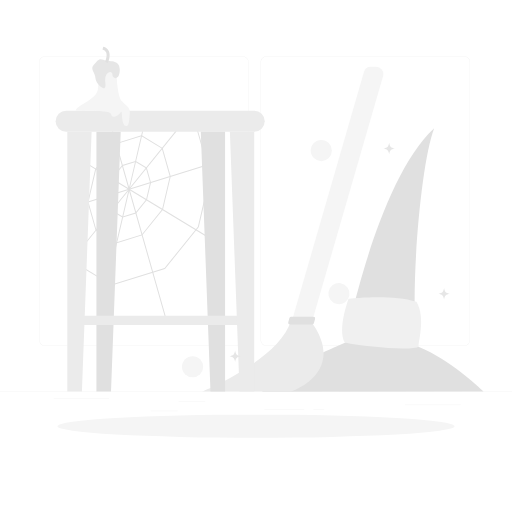
t = 0.00 s
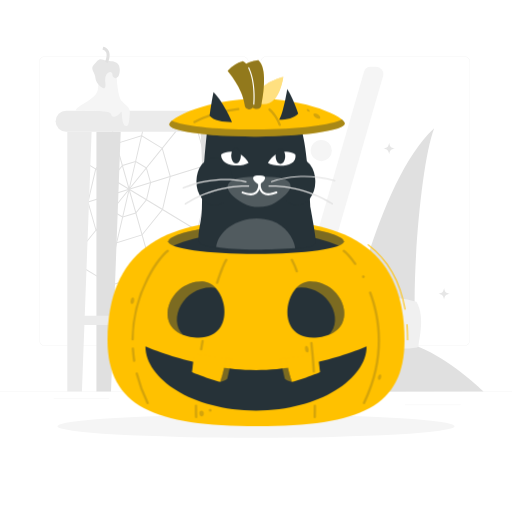
t = 1.00 s
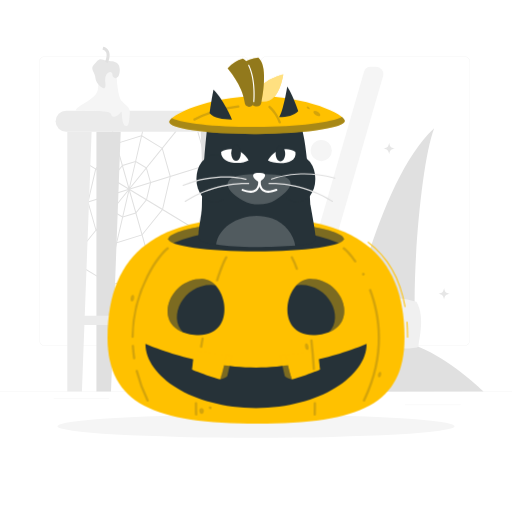
t = 1.19 s
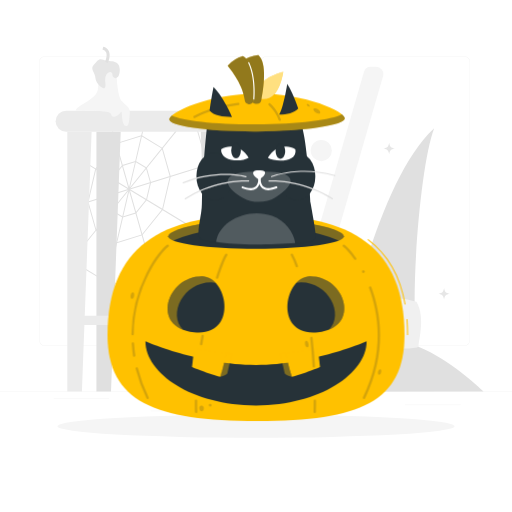
t = 1.38 s
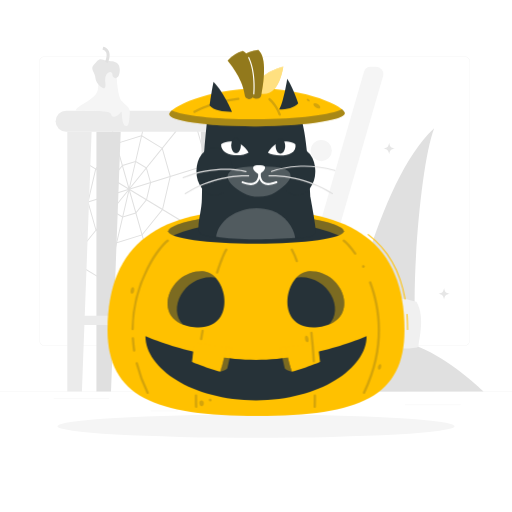
t = 1.75 s
t = 2.13 s: frame unchanged from t = 1.38 s, image omitted

The animated SVG that drew these frames (rendered in a browser with its animation timeline set to each time). Animation: 2 CSS @keyframes rules; one cycle of 2.50 s, repeats indefinitely.

<svg class="animated" id="freepik_stories-cat-rising-from-a-pumpkin" xmlns="http://www.w3.org/2000/svg" viewBox="0 0 500 500" version="1.1" xmlns:xlink="http://www.w3.org/1999/xlink" xmlns:svgjs="http://svgjs.com/svgjs"><style>svg#freepik_stories-cat-rising-from-a-pumpkin:not(.animated) .animable {opacity: 0;}svg#freepik_stories-cat-rising-from-a-pumpkin.animated #freepik--Character--inject-149 {animation: 1.0s 1 forwards ease-out slideUp,1.5s Infinite  linear floating;animation-delay: 0s,1s;}            @keyframes slideUp {                0% {                    opacity: 0;                    transform: translateY(30px);                }                100% {                    opacity: 1;                    transform: inherit;                }            }                    @keyframes floating {                0% {                    opacity: 1;                    transform: translateY(0px);                }                50% {                    transform: translateY(-10px);                }                100% {                    opacity: 1;                    transform: translateY(0px);                }            }        </style><g id="freepik--background-complete--inject-149" class="animable" style="transform-origin: 250px 223.52px;"><rect y="382.4" width="500" height="0.25" style="fill: rgb(235, 235, 235); transform-origin: 250px 382.525px;" id="elyt64zkhkv5s" class="animable"></rect><path d="M237,337.8H43.91a5.71,5.71,0,0,1-5.7-5.71V60.66A5.71,5.71,0,0,1,43.91,55H237a5.71,5.71,0,0,1,5.71,5.71V332.09A5.71,5.71,0,0,1,237,337.8ZM43.91,55.2a5.46,5.46,0,0,0-5.45,5.46V332.09a5.46,5.46,0,0,0,5.45,5.46H237a5.47,5.47,0,0,0,5.46-5.46V60.66A5.47,5.47,0,0,0,237,55.2Z" style="fill: rgb(235, 235, 235); transform-origin: 140.46px 196.4px;" id="el0wz18zu2f5m" class="animable"></path><path d="M453.31,337.8H260.21a5.72,5.72,0,0,1-5.71-5.71V60.66A5.72,5.72,0,0,1,260.21,55h193.1A5.71,5.71,0,0,1,459,60.66V332.09A5.71,5.71,0,0,1,453.31,337.8ZM260.21,55.2a5.47,5.47,0,0,0-5.46,5.46V332.09a5.47,5.47,0,0,0,5.46,5.46h193.1a5.47,5.47,0,0,0,5.46-5.46V60.66a5.47,5.47,0,0,0-5.46-5.46Z" style="fill: rgb(235, 235, 235); transform-origin: 356.75px 196.4px;" id="elivmcbasolxh" class="animable"></path><rect x="174.44" y="391.92" width="26" height="0.25" style="fill: rgb(235, 235, 235); transform-origin: 187.44px 392.045px;" id="el6k9fhiwgvt4" class="animable"></rect><rect x="52.46" y="389.21" width="54.1" height="0.25" style="fill: rgb(235, 235, 235); transform-origin: 79.51px 389.335px;" id="el9fsm9sgshxu" class="animable"></rect><rect x="147.12" y="401.21" width="26.32" height="0.25" style="fill: rgb(235, 235, 235); transform-origin: 160.28px 401.335px;" id="eln9yu1ckdivi" class="animable"></rect><rect x="258.23" y="399.53" width="38.83" height="0.25" style="fill: rgb(235, 235, 235); transform-origin: 277.645px 399.655px;" id="elzs9jb9f11qs" class="animable"></rect><rect x="305.96" y="399.53" width="10.69" height="0.25" style="fill: rgb(235, 235, 235); transform-origin: 311.305px 399.655px;" id="eliqwbw3k4h9s" class="animable"></rect><rect x="395.35" y="395.31" width="54.56" height="0.25" style="fill: rgb(235, 235, 235); transform-origin: 422.63px 395.435px;" id="elxj203qxrwu" class="animable"></rect><path d="M408,338.26c-8.5-37.26,1.68-175.77,16-212.93-56.54,52.21-86.57,209.24-86.57,209.24S270.28,362.21,256,382.52l216.33-.11S441.27,351.5,408,338.26Z" style="fill: rgb(224, 224, 224); transform-origin: 364.165px 253.925px;" id="elo1zgzh78jg" class="animable"></path><path d="M409.05,338.26c-5.23,4.5-51.9.81-72.46-3.69-7.2-13.51,3.83-42.79,3.83-42.79s42.41-4.91,66.26,3C416.5,311.14,407.21,337.65,409.05,338.26Z" style="fill: rgb(240, 240, 240); transform-origin: 372.708px 315.29px;" id="elederjgqqcu" class="animable"></path><path d="M285.53,311.86h19.86L374.12,74.25a7.07,7.07,0,0,0-6.79-9h-5.15a7.07,7.07,0,0,0-6.79,5.1Z" style="fill: rgb(245, 245, 245); transform-origin: 329.959px 188.555px;" id="elteagjzring" class="animable"></path><path d="M303.44,313.71s14,16.58,12.41,34.14C313.67,372.61,284,382.4,284,382.4H197.17S272,352,284,313.71C291.32,312.77,303.44,313.71,303.44,313.71Z" style="fill: rgb(235, 235, 235); transform-origin: 256.573px 347.846px;" id="ely0eplwbkjdo" class="animable"></path><path d="M283.35,316.79h21.51a1.83,1.83,0,0,0,1.77-1.37l1-3.78a1.83,1.83,0,0,0-1.77-2.3H284.34a1.85,1.85,0,0,0-1.78,1.37l-1,3.78A1.84,1.84,0,0,0,283.35,316.79Z" style="fill: rgb(224, 224, 224); transform-origin: 294.596px 313.065px;" id="el3cz92y5jj3x" class="animable"></path><path d="M108.87,278.74a.42.42,0,0,1-.24-.07L71.23,256a.46.46,0,0,1-.16-.65.48.48,0,0,1,.65-.16l37.22,22.58,51.75-16.08,32.52-40.22,11.67-50-14.52-51.12a.47.47,0,0,1,.32-.59.48.48,0,0,1,.59.33l14.55,51.24a.45.45,0,0,1,0,.23l-11.72,50.27a.72.72,0,0,1-.09.2l-32.69,40.4a.4.4,0,0,1-.22.16L109,278.72Z" style="fill: rgb(224, 224, 224); transform-origin: 138.416px 199.241px;" id="elhm3tt9ab39u" class="animable"></path><path d="M113.93,237.5a.45.45,0,0,1-.25-.07L93.52,225.2a.46.46,0,0,1-.21-.28l-7.81-27.5a.39.39,0,0,1,0-.24L93,164.91a.44.44,0,0,1,.1-.19l20-24.71a.46.46,0,0,1,.23-.16l24.81-7.71a.49.49,0,0,1,.39.05l20.17,12.23a.5.5,0,0,1,.21.28l7.81,27.5a.49.49,0,0,1,0,.24l-7.52,32.27a.42.42,0,0,1-.09.19l-20,24.71a.46.46,0,0,1-.23.16l-24.81,7.71Zm-19.76-13,19.82,12,24.48-7.6,19.82-24.52,7.47-32L158,145.13l-19.83-12-24.47,7.6L93.91,165.23l-7.47,32.05Z" style="fill: rgb(224, 224, 224); transform-origin: 126.108px 184.81px;" id="el54x0cxrofot" class="animable"></path><path d="M119.76,212.49a.48.48,0,0,1-.24-.07L109,206a.47.47,0,0,1-.21-.27l-4.07-14.33a.65.65,0,0,1,0-.24l3.92-16.81a.5.5,0,0,1,.1-.19l10.41-12.87a.53.53,0,0,1,.23-.16l12.92-4a.45.45,0,0,1,.39,0l10.5,6.38a.43.43,0,0,1,.21.27l4.07,14.33a.39.39,0,0,1,0,.24l-3.92,16.81a.66.66,0,0,1-.09.19l-10.41,12.87a.53.53,0,0,1-.23.16l-12.93,4A.32.32,0,0,1,119.76,212.49Zm-10.1-7.16,10.16,6.17,12.59-3.92,10.25-12.67,3.87-16.59-4-14-10.16-6.17L119.79,162l-10.25,12.67-3.87,16.59Z" style="fill: rgb(224, 224, 224); transform-origin: 126.099px 184.788px;" id="el3m5bagvaqmk" class="animable"></path><path d="M126.1,185.28H126a.47.47,0,0,1-.35-.57L141.19,118a.47.47,0,0,1,.92.22l-15.55,66.71A.46.46,0,0,1,126.1,185.28Z" style="fill: rgb(224, 224, 224); transform-origin: 133.88px 151.459px;" id="el2e3h316r9po" class="animable"></path><path d="M126.1,185.28a.49.49,0,0,1-.3-.1.49.49,0,0,1-.07-.67l48.63-60.13a.48.48,0,1,1,.74.6l-48.63,60.13A.48.48,0,0,1,126.1,185.28Z" style="fill: rgb(224, 224, 224); transform-origin: 150.438px 154.717px;" id="elkxmvxl4rfbk" class="animable"></path><path d="M126.1,185.28a.47.47,0,0,1-.14-.92l75.42-23.44a.47.47,0,1,1,.29.9l-75.43,23.44A.32.32,0,0,1,126.1,185.28Z" style="fill: rgb(224, 224, 224); transform-origin: 163.812px 173.089px;" id="elvwpslbfy4e" class="animable"></path><path d="M204.2,232.66a.44.44,0,0,1-.24-.07l-78.1-47.38a.46.46,0,0,1-.16-.65.47.47,0,0,1,.65-.15l78.1,47.37a.47.47,0,0,1-.25.88Z" style="fill: rgb(224, 224, 224); transform-origin: 165.159px 208.499px;" id="el01in404wh013" class="animable"></path><path d="M162.48,313.36A.47.47,0,0,1,162,313L125.65,184.94a.47.47,0,0,1,.32-.59.48.48,0,0,1,.59.33l36.38,128.08a.48.48,0,0,1-.33.59Z" style="fill: rgb(224, 224, 224); transform-origin: 144.293px 248.846px;" id="elvt2kdt6v15" class="animable"></path><path d="M110.55,252h-.11a.47.47,0,0,1-.35-.57l15.55-66.71a.47.47,0,1,1,.92.22L111,251.63A.47.47,0,0,1,110.55,252Z" style="fill: rgb(224, 224, 224); transform-origin: 118.325px 218.179px;" id="elk7ev5z1fnpf" class="animable"></path><path d="M74.81,201.23a.49.49,0,0,1-.46-.34.48.48,0,0,1,.32-.59L126,184.36a.47.47,0,1,1,.28.9L75,201.2Z" style="fill: rgb(224, 224, 224); transform-origin: 100.472px 192.784px;" id="elkla35er0r7c" class="animable"></path><path d="M79.67,242.7a.48.48,0,0,1-.3-.11.46.46,0,0,1-.07-.66l46.43-57.42a.48.48,0,1,1,.74.6L80,242.52A.45.45,0,0,1,79.67,242.7Z" style="fill: rgb(224, 224, 224); transform-origin: 102.904px 213.492px;" id="el08ha0mt8ml2o" class="animable"></path><path d="M126.1,185.28a.42.42,0,0,1-.24-.07L84.17,159.93a.48.48,0,0,1-.16-.65.47.47,0,0,1,.65-.16l41.69,25.29a.48.48,0,0,1,.16.65A.49.49,0,0,1,126.1,185.28Z" style="fill: rgb(224, 224, 224); transform-origin: 105.26px 172.165px;" id="elem7byh2v8q7" class="animable"></path><path d="M126.1,185.28a.46.46,0,0,1-.45-.34L109.5,128.08a.46.46,0,0,1,.32-.58.48.48,0,0,1,.59.32l16.15,56.86a.49.49,0,0,1-.33.59Z" style="fill: rgb(224, 224, 224); transform-origin: 118.027px 156.381px;" id="elu5o3ahb5fpr" class="animable"></path><polygon points="108.4 382.4 94.15 382.4 94.15 128.76 117.87 128.76 108.4 382.4" style="fill: rgb(224, 224, 224); transform-origin: 106.01px 255.58px;" id="elhhty051mno" class="animable"></polygon><path d="M248.22,128.76H64.63a10.34,10.34,0,0,1-10.31-10.32h0a10.34,10.34,0,0,1,10.31-10.31H248.22a10.34,10.34,0,0,1,10.31,10.31h0A10.34,10.34,0,0,1,248.22,128.76Z" style="fill: rgb(235, 235, 235); transform-origin: 156.425px 118.445px;" id="el8lp11f9ek36" class="animable"></path><polygon points="205.56 382.4 219.81 382.4 219.81 128.76 196.09 128.76 205.56 382.4" style="fill: rgb(224, 224, 224); transform-origin: 207.95px 255.58px;" id="elws3mynsmn4c" class="animable"></polygon><rect x="68.92" y="308.47" width="175" height="8.84" rx="4.42" style="fill: rgb(235, 235, 235); transform-origin: 156.42px 312.89px;" id="elw6bqzvw7aw" class="animable"></rect><polygon points="79.99 382.4 65.74 382.4 65.74 128.76 89.46 128.76 79.99 382.4" style="fill: rgb(235, 235, 235); transform-origin: 77.6px 255.58px;" id="el6ghpgqturqb" class="animable"></polygon><polygon points="233.97 382.4 248.22 382.4 248.22 128.76 224.5 128.76 233.97 382.4" style="fill: rgb(235, 235, 235); transform-origin: 236.36px 255.58px;" id="el0vdy8pedb5tf" class="animable"></polygon><path d="M126.82,110c.35-5.55-4.41-7.26-8.21-11.61s-5.46-25.91-4.24-31.69S98.53,60.9,94.79,64.43s5.36,20-1.35,27.74-19.27,11.5-19.37,16c15.62.86,34-.95,34.57,3.76s7.07.76,9.26-2.39-.15,14.15,5.84,13.54C125.75,122.84,126.35,117.26,126.82,110Z" style="fill: rgb(245, 245, 245); transform-origin: 100.454px 92.5581px;" id="el0ef03smiu1qd" class="animable"></path><path d="M100.9,58.45c5.53,2.44,16-.87,16.07,9.78s-7.28,9.18-7.18,4.55-8.49-3.34-6.9,8.16-9.53,1-9.71-4.74-5.52-8.54-1.7-12.76S96.54,56.53,100.9,58.45Z" style="fill: rgb(230, 230, 230); transform-origin: 103.538px 71.9595px;" id="el6kdmr5u2c16" class="animable"></path><path d="M105.33,61.54l-2.67-1.25c0-.06,2.58-5.64.92-9.2a5,5,0,0,0-3.51-2.67l.77-2.84a7.87,7.87,0,0,1,5.42,4.27C108.5,54.67,105.46,61.26,105.33,61.54Z" style="fill: rgb(224, 224, 224); transform-origin: 103.575px 53.56px;" id="el2oo1r2iy87g" class="animable"></path><circle cx="188.06" cy="358.19" r="10.34" style="fill: rgb(245, 245, 245); transform-origin: 188.06px 358.19px;" id="el3cfh2h6us7u" class="animable"></circle><circle cx="313.77" cy="147.04" r="10.34" style="fill: rgb(245, 245, 245); transform-origin: 313.77px 147.04px;" id="ell49b0843idh" class="animable"></circle><g id="elmjm5dy39loa"><circle cx="331" cy="286.78" r="10.34" style="fill: rgb(245, 245, 245); transform-origin: 331px 286.78px; transform: rotate(-80.8195deg);" class="animable" id="eldaa76ji0ca"></circle></g><path d="M235.27,347.85c-4.1.85-4.8,1.54-5.65,5.64-.86-4.1-1.55-4.79-5.65-5.64,4.1-.86,4.79-1.55,5.65-5.65C230.47,346.3,231.17,347,235.27,347.85Z" style="fill: rgb(230, 230, 230); transform-origin: 229.62px 347.845px;" id="elnrhzfjnoiul" class="animable"></path><path d="M385.7,145c-4.11.86-4.8,1.55-5.65,5.65-.86-4.1-1.55-4.79-5.65-5.65,4.1-.85,4.79-1.54,5.65-5.65C380.9,143.48,381.59,144.17,385.7,145Z" style="fill: rgb(230, 230, 230); transform-origin: 380.05px 145px;" id="elkp422ns18x" class="animable"></path><path d="M439.32,286.78c-4.11.85-4.8,1.54-5.65,5.65-.86-4.11-1.55-4.8-5.65-5.65,4.1-.86,4.79-1.55,5.65-5.65C434.52,285.23,435.21,285.92,439.32,286.78Z" style="fill: rgb(230, 230, 230); transform-origin: 433.67px 286.78px;" id="el21h6g16mtxi" class="animable"></path></g><g id="freepik--Shadow--inject-149" class="animable" style="transform-origin: 250px 416.24px;"><ellipse id="freepik--path--inject-149" cx="250" cy="416.24" rx="193.89" ry="11.32" style="fill: rgb(245, 245, 245); transform-origin: 250px 416.24px;" class="animable"></ellipse></g><g id="freepik--Character--inject-149" class="animable" style="transform-origin: 251.75px 237.475px;"><path d="M398.5,332.25h-1c0-5.35-.2-10.58-.59-15.53l1-.08C398.3,321.62,398.5,326.87,398.5,332.25Z" style="fill: #FFC100; transform-origin: 397.705px 324.445px;" id="elvuxbsk36yq" class="animable"></path><path d="M395.12,302.35c-4.79-27.63-16.64-48.28-36.24-63.11l.61-.79c19.81,15,31.78,35.83,36.61,63.72Z" style="fill: #FFC100; transform-origin: 377.49px 270.4px;" id="elptoo7vy34ch" class="animable"></path><path d="M250,214.71c-93,0-145,31.55-145,117.54,0,65,46.09,84,146.33,84s143.67-19,143.67-84C395,246.26,343,214.71,250,214.71Z" style="fill: #FFC100; transform-origin: 250px 315.48px;" id="elccixs145w1c" class="animable"></path><g id="ellehxr461aks"><path d="M130.92,294c-.37,1.73-1.41,3-2.32,2.78s-1.36-1.75-1-3.48,1.4-3,2.31-2.79S131.28,292.27,130.92,294Z" style="fill: rgb(38, 50, 56); opacity: 0.2; transform-origin: 129.259px 293.646px;" class="animable" id="el1rpe25ygnpa"></path></g><g id="el49ul1svlbn1"><path d="M301.22,340.6c.41,1.73,0,3.29-.91,3.51s-2-1-2.38-2.73,0-3.29.91-3.5S300.82,338.88,301.22,340.6Z" style="fill: rgb(38, 50, 56); opacity: 0.2; transform-origin: 299.581px 340.996px;" class="animable" id="elv1ii0gtyvh"></path></g><g id="els7vj72in5a"><path d="M199,403.74c.08,1.52-.81,2.8-2,2.86s-2.2-1.11-2.29-2.62a2.21,2.21,0,1,1,4.28-.24Z" style="fill: rgb(38, 50, 56); opacity: 0.2; transform-origin: 196.82px 403.857px;" class="animable" id="el1t6p21igl5f"></path></g><g id="elounf7s9zog"><path d="M372.14,368.63c-.38,1.47-1.34,2.49-2.15,2.28s-1.15-1.57-.77-3,1.34-2.49,2.15-2.28S372.52,367.16,372.14,368.63Z" style="fill: rgb(38, 50, 56); opacity: 0.2; transform-origin: 370.68px 368.27px;" class="animable" id="elkfft29qla5"></path></g><g id="elah3juscqe86"><path d="M206.6,400.9a1.35,1.35,0,1,1-1.39-1.6A1.53,1.53,0,0,1,206.6,400.9Z" style="fill: rgb(38, 50, 56); opacity: 0.2; transform-origin: 205.263px 400.649px;" class="animable" id="elvmwi9j3im6f"></path></g><g id="el4qvtk1ul56m"><path d="M356.13,269.78a1.34,1.34,0,1,1-2-.75A1.52,1.52,0,0,1,356.13,269.78Z" style="fill: rgb(38, 50, 56); opacity: 0.2; transform-origin: 354.846px 270.2px;" class="animable" id="elhpb8sc5ud2g"></path></g><g id="el3hjq7gm2sdy"><path d="M191.49,408.35a1.17,1.17,0,0,1-1.16-1.13c-.12-3.55-.16-7.22-.13-10.91a1.16,1.16,0,0,1,1.16-1.16h0a1.17,1.17,0,0,1,1.16,1.18c0,3.66,0,7.3.13,10.81a1.17,1.17,0,0,1-1.13,1.21Z" style="fill: rgb(38, 50, 56); opacity: 0.2; transform-origin: 191.421px 401.75px;" class="animable" id="elbfg0zb2950c"></path></g><g id="elqbgqmz35cza"><path d="M196.48,342.16l-.19,0a1.17,1.17,0,0,1-1-1.34c.43-2.61.9-5.3,1.39-8a1.16,1.16,0,0,1,2.29.42c-.49,2.66-.95,5.33-1.38,7.93A1.17,1.17,0,0,1,196.48,342.16Z" style="fill: rgb(38, 50, 56); opacity: 0.2; transform-origin: 197.133px 337.013px;" class="animable" id="el6b2wbw7151w"></path></g><g id="eli4xlmzoar5a"><path d="M212,277.24a1.13,1.13,0,0,1-.36-.06,1.17,1.17,0,0,1-.75-1.47c3.62-11.19,7-19.65,9.12-22.61a1.17,1.17,0,0,1,1.9,1.35c-1.51,2.14-4.62,9-8.8,22A1.18,1.18,0,0,1,212,277.24Z" style="fill: rgb(38, 50, 56); opacity: 0.2; transform-origin: 216.452px 264.965px;" class="animable" id="ellhmwtpub2w"></path></g><path d="M335.76,235.72c0,6.78-38.4,12.28-85.76,12.28s-85.76-5.5-85.76-12.28,38.4-16.66,85.76-16.66S335.76,228.93,335.76,235.72Z" style="fill: rgb(38, 50, 56); transform-origin: 250px 233.53px;" id="el0woe7pcgrndo" class="animable"></path><g id="el70q55rtb5ug"><path d="M250,219.07c-47.36,0-85.76,9.86-85.76,16.64,0,1.44,1.72,2.81,4.86,4.1,25.25-9.84,54-14.25,80.9-14.25s55.65,4.41,80.9,14.25c3.14-1.29,4.86-2.66,4.86-4.1C335.76,228.93,297.36,219.07,250,219.07Z" style="fill: #FFC100; opacity: 0.4; transform-origin: 250px 229.44px;" class="animable" id="eleef9k55qanp"></path></g><path d="M197.22,274.86c25.78.25,35.54,59.19-7.66,54.64S163.2,274.52,197.22,274.86Z" style="fill: rgb(38, 50, 56); transform-origin: 191.494px 302.304px;" id="elqj45872ve3" class="animable"></path><g id="ela4dxskcqyv8"><path d="M197.22,274.86c-30.75-.32-47.46,40.86-18.49,52.13-15.33-15.52.8-46.64,27.55-46.38a16,16,0,0,1,4.34.63C207,277.37,202.46,274.91,197.22,274.86Z" style="fill: #FFC100; opacity: 0.4; transform-origin: 187.173px 300.924px;" class="animable" id="ela4zpv1cf6q7"></path></g><path d="M302.78,274.86c-25.78.25-35.54,59.19,7.66,54.64S336.8,274.52,302.78,274.86Z" style="fill: rgb(38, 50, 56); transform-origin: 308.506px 302.304px;" id="eltsbvvxnzoc7" class="animable"></path><g id="el03i61ehjqve1"><path d="M302.78,274.86c30.75-.32,47.46,40.86,18.49,52.13,15.33-15.52-.8-46.64-27.55-46.38a16,16,0,0,0-4.34.63C293,277.37,297.54,274.91,302.78,274.86Z" style="fill: #FFC100; opacity: 0.4; transform-origin: 312.827px 300.924px;" class="animable" id="elexn4xvhfxyi"></path></g><path d="M250,361.48c-55,0-108-23.11-108-23.11,0,31.3,45.49,62.6,108,62.6s108-31.3,108-62.6C358,338.37,305,361.48,250,361.48Z" style="fill: rgb(38, 50, 56); transform-origin: 250px 369.67px;" id="elyt7bgzb250b" class="animable"></path><path d="M220.94,349.49S218.1,364,215,372.91c-11.25-2.72-27.51-9.51-27.51-9.51l2.1-18.24Z" style="fill: #FFC100; transform-origin: 204.215px 359.035px;" id="elhjddehs09u7" class="animable"></path><g id="elntukrpd3s9"><path d="M220.94,349.49S218.1,364,215,372.91c5-1.27,6.94-3.24,6.94-3.24l4.51-19.76Z" style="fill: #FFC100; opacity: 0.4; transform-origin: 220.725px 361.2px;" class="animable" id="elyw15ciyjw5"></path></g><path d="M279.06,349.49S281.9,364,285,372.91c11.25-2.72,27.51-9.51,27.51-9.51l-2.1-18.24Z" style="fill: #FFC100; transform-origin: 295.785px 359.035px;" id="elk7czvhulm6q" class="animable"></path><g id="elcb8ido6o5ct"><path d="M279.06,349.49S281.9,364,285,372.91c-5.05-1.27-6.94-3.24-6.94-3.24l-4.51-19.76Z" style="fill: #FFC100; opacity: 0.4; transform-origin: 279.275px 361.2px;" class="animable" id="el3kqjvz20gqt"></path></g><g id="el862qmwf2jgu"><path d="M307.3,408.35h0a1.18,1.18,0,0,1-1.14-1.19c.07-3.62.11-7.27.11-10.84a1.16,1.16,0,0,1,1.16-1.17h0a1.17,1.17,0,0,1,1.17,1.17c0,3.58,0,7.25-.11,10.89A1.18,1.18,0,0,1,307.3,408.35Z" style="fill: rgb(38, 50, 56); opacity: 0.2; transform-origin: 307.38px 401.75px;" class="animable" id="elxrikkfpk1n"></path></g><g id="elq19066198f"><path d="M306.44,364a1.17,1.17,0,0,1-1.17-1.1c-.55-9.3-1.34-18.59-2.35-27.6a1.17,1.17,0,1,1,2.32-.26c1,9.06,1.81,18.38,2.36,27.73a1.16,1.16,0,0,1-1.1,1.23Z" style="fill: rgb(38, 50, 56); opacity: 0.2; transform-origin: 305.252px 348.96px;" class="animable" id="elqwdtzcu5lva"></path></g><g id="elyphuwz4t38j"><path d="M289.8,266.09a1.15,1.15,0,0,1-1.09-.78A67.22,67.22,0,0,0,284,254.36a1.16,1.16,0,1,1,2-1.17,68,68,0,0,1,4.89,11.35,1.16,1.16,0,0,1-.71,1.48A1.07,1.07,0,0,1,289.8,266.09Z" style="fill: rgb(38, 50, 56); opacity: 0.2; transform-origin: 287.383px 259.327px;" class="animable" id="elt8cnr3jhb2"></path></g><g id="el7g7gxxovod5"><path d="M144.06,394.64a1.15,1.15,0,0,1-1-.66,148.15,148.15,0,0,1-10.63-28.82,1.16,1.16,0,1,1,2.25-.57A146.65,146.65,0,0,0,145.11,393a1.17,1.17,0,0,1-.54,1.56A1.13,1.13,0,0,1,144.06,394.64Z" style="fill: rgb(38, 50, 56); opacity: 0.2; transform-origin: 138.81px 379.178px;" class="animable" id="eltg36354l8pm"></path></g><g id="elckkbg412mo4"><path d="M131,353.35a1.18,1.18,0,0,1-1.15-1c-.59-3.92-1-7.91-1.26-11.84a1.19,1.19,0,0,1,1.1-1.24,1.17,1.17,0,0,1,1.23,1.1c.23,3.86.65,7.78,1.23,11.63a1.16,1.16,0,0,1-1,1.32Z" style="fill: rgb(38, 50, 56); opacity: 0.2; transform-origin: 130.376px 346.309px;" class="animable" id="elbf7oy0iwsol"></path></g><g id="elbnh1lszdko"><path d="M129.48,332.42h0a1.17,1.17,0,0,1-1.15-1.18A136.54,136.54,0,0,1,142.9,271.8c7.89-15.66,16.38-25.2,20.17-27.78a1.16,1.16,0,1,1,1.32,1.92c-7,4.79-33.27,38.28-33.75,85.32A1.17,1.17,0,0,1,129.48,332.42Z" style="fill: rgb(38, 50, 56); opacity: 0.2; transform-origin: 146.612px 288.118px;" class="animable" id="eldhmifdifsml"></path></g><g id="elv9u113wveo"><path d="M355.42,394.64a1.19,1.19,0,0,1-.51-.12,1.17,1.17,0,0,1-.53-1.56c21.51-44,15.11-82.38,6-106.78a1.15,1.15,0,0,1,.68-1.5,1.17,1.17,0,0,1,1.5.68c9.31,24.83,15.82,63.83-6,108.62A1.16,1.16,0,0,1,355.42,394.64Z" style="fill: rgb(38, 50, 56); opacity: 0.2; transform-origin: 362.748px 339.625px;" class="animable" id="eljw409gyejy"></path></g><g id="eloux2z4j7uoa"><path d="M346.87,258.79a1.17,1.17,0,0,1-1-.51c-4.8-6.94-8.82-11-10.81-12.34a1.16,1.16,0,0,1,1.31-1.92c2.26,1.54,6.44,5.75,11.42,12.94a1.17,1.17,0,0,1-.3,1.62A1.15,1.15,0,0,1,346.87,258.79Z" style="fill: rgb(38, 50, 56); opacity: 0.2; transform-origin: 341.275px 251.305px;" class="animable" id="elp5j8x5jn45"></path></g><path d="M293.4,120.74H203c-3.2,26.57-5.48,58-5.89,83.22-.19,11.86-4,22.33-3.21,30.25a5.16,5.16,0,0,0,3.39,4.36c23.07,8.44,85.48,4.35,103.67,2.78,3.16-.27,7.54-3,7.41-6.14-.28-6.54-5.24-32.56-5.24-32.56s-2.35-47.22-6.72-67.62C295.27,129.89,294.48,125.09,293.4,120.74Z" style="fill: rgb(38, 50, 56); transform-origin: 251.083px 182.235px;" id="el7ok94m3qv5h" class="animable"></path><ellipse cx="290.1" cy="177.15" rx="17.81" ry="23.36" style="fill: rgb(38, 50, 56); transform-origin: 290.1px 177.15px;" id="el9t0trymxlgt" class="animable"></ellipse><ellipse cx="209.58" cy="177.15" rx="17.81" ry="23.36" style="fill: rgb(38, 50, 56); transform-origin: 209.58px 177.15px;" id="elh3mdoh47dzi" class="animable"></ellipse><g id="el8xmzr1nlvey"><path d="M255.17,172.64c32.28-.88,37.87,10.13,13.59,25.26-8.87,5.52-22.19,5.67-31.42.45-20.75-11.74-24-26.86,16-25.71C253.92,172.66,254.56,172.66,255.17,172.64Z" style="fill: rgb(255, 255, 255); opacity: 0.2; transform-origin: 253.043px 187.367px;" class="animable" id="el185zsw0d0g1"></path></g><g id="ela5zm6rxtclr"><path d="M265.7,215.83c-24-8.78-52.37,5.74-54.73,25.28,21.7,4,56.49,2.57,77.28,1.14C286.67,231.67,278.27,220.44,265.7,215.83Z" style="fill: rgb(255, 255, 255); opacity: 0.2; transform-origin: 249.61px 228.464px;" class="animable" id="elqjybqziizy"></path></g><path d="M215.9,150.73c8.41-5.63,21.33-2.36,26.87,8.37C235.24,163.58,215.22,162.87,215.9,150.73Z" style="fill: rgb(255, 255, 255); transform-origin: 229.327px 154.821px;" id="elsizfipjtzd" class="animable"></path><path d="M253.27,171.37c7.33-.35,7.66,3.78,0,9C246.8,177.27,243.71,170.9,253.27,171.37Z" style="fill: rgb(255, 255, 255); transform-origin: 253.048px 175.858px;" id="ela19x1hd4t9m" class="animable"></path><path d="M244.68,190.78a22.68,22.68,0,0,1-8.16-1.83,1,1,0,0,1-.57-1.34,1,1,0,0,1,1.33-.58c5.35,2.13,9.35,2.26,11.88.39,3.59-2.63,3.19-8.55,3.18-8.61a1,1,0,0,1,.95-1.11,1,1,0,0,1,1.1,1c0,.29.5,7.11-4,10.42A9.34,9.34,0,0,1,244.68,190.78Z" style="fill: rgb(255, 255, 255); transform-origin: 245.136px 184.241px;" id="el0lkln1yfvk7" class="animable"></path><path d="M262.1,190.78a9.4,9.4,0,0,1-5.72-1.71c-4.5-3.31-4-10.13-4-10.42a1,1,0,0,1,1.11-1,1,1,0,0,1,.95,1.11c0,.06-.41,6,3.17,8.61,2.54,1.87,6.53,1.73,11.88-.39a1,1,0,0,1,.76,1.92A22.64,22.64,0,0,1,262.1,190.78Z" style="fill: rgb(255, 255, 255); transform-origin: 261.632px 184.214px;" id="eljfy9p37kr8f" class="animable"></path><path d="M180.86,199.67a.58.58,0,0,1-.49-.26.6.6,0,0,1,.18-.81C211,179,242.52,181,242.83,181.05a.58.58,0,1,1-.08,1.16c-.31,0-31.45-2-61.58,17.37A.56.56,0,0,1,180.86,199.67Z" style="fill: rgb(224, 224, 224); transform-origin: 211.827px 190.32px;" id="elfvq7ws9cn8o" class="animable"></path><path d="M178.83,184a.59.59,0,0,1-.54-.36.58.58,0,0,1,.31-.76c33.47-13.87,61.51-6.09,61.79-6a.58.58,0,1,1-.32,1.12c-.28-.08-27.95-7.74-61,6A.63.63,0,0,1,178.83,184Z" style="fill: rgb(224, 224, 224); transform-origin: 209.529px 179.318px;" id="el7o7dhurts0y" class="animable"></path><path d="M324.63,199.67a.61.61,0,0,1-.31-.09c-30.13-19.35-61.26-17.39-61.57-17.37a.58.58,0,0,1-.09-1.16c.31,0,31.82-2,62.29,17.55a.58.58,0,0,1-.32,1.07Z" style="fill: rgb(224, 224, 224); transform-origin: 293.673px 190.331px;" id="el0zm9prpvim3" class="animable"></path><path d="M265.26,178a.58.58,0,0,1-.53-.36.58.58,0,0,1,.31-.76c.27-.11,27.26-11,62.07-1a.58.58,0,0,1,.4.72.57.57,0,0,1-.72.4c-34.42-9.88-61,.87-61.3,1A.62.62,0,0,1,265.26,178Z" style="fill: rgb(224, 224, 224); transform-origin: 296.109px 174.835px;" id="elxhptelt4zw" class="animable"></path><path d="M235.13,152.07c0,4.17-2.09,7.55-4.66,7.55s-4.67-3.38-4.67-7.55,2.09-7.54,4.67-7.54S235.13,147.9,235.13,152.07Z" style="fill: rgb(38, 50, 56); transform-origin: 230.465px 152.075px;" id="elcuzpphixm7i" class="animable"></path><path d="M288.44,150.73c-8.4-5.63-21.33-2.36-26.87,8.37C269.1,163.58,290.78,163.39,288.44,150.73Z" style="fill: rgb(255, 255, 255); transform-origin: 275.093px 154.886px;" id="el3io4ox3p8d3" class="animable"></path><path d="M269.14,152.59c0,4.17,2.09,7.55,4.67,7.55s4.66-3.38,4.66-7.55-2.09-7.54-4.66-7.54S269.14,148.43,269.14,152.59Z" style="fill: rgb(38, 50, 56); transform-origin: 273.805px 152.595px;" id="el9olsrsa97j" class="animable"></path><path d="M336.75,120.57c0,6.78-38.32,12.51-85.68,12.78s-85.79-5-85.83-11.79,38.25-25,85.61-25.32S336.71,113.78,336.75,120.57Z" style="fill: #FFC100; transform-origin: 250.995px 114.798px;" id="ellj5at3qjrl9" class="animable"></path><g id="elq6qkpi4gom"><path d="M301.41,107.12c.77.51,1.2,1.22.95,1.6s-1.07.25-1.84-.26-1.2-1.22-.95-1.59S300.64,106.61,301.41,107.12Z" style="fill: rgb(38, 50, 56); opacity: 0.2; transform-origin: 300.965px 107.795px;" class="animable" id="el8h6mehiy93i"></path></g><g id="elegk9djdvgfe"><path d="M310.4,111.82c1.77,1.17,2.75,2.81,2.18,3.66s-2.45.59-4.22-.58-2.74-2.81-2.18-3.66S308.63,110.65,310.4,111.82Z" style="fill: rgb(38, 50, 56); opacity: 0.2; transform-origin: 309.382px 113.36px;" class="animable" id="elvn8yjr2xf7o"></path></g><g id="elz0vgtgjj8p"><path d="M273.19,123a1.17,1.17,0,0,1-1.14-.76,35.72,35.72,0,0,0-9.6-14.41A1.16,1.16,0,1,1,263.9,106c.26.21,6.54,5.29,10.33,15.42a1.15,1.15,0,0,1-.68,1.49A1.17,1.17,0,0,1,273.19,123Z" style="fill: rgb(38, 50, 56); opacity: 0.2; transform-origin: 268.156px 114.374px;" class="animable" id="elp252rsszk6n"></path></g><g id="elnctg3kzf0jg"><path d="M190,120.34a1.16,1.16,0,0,1-.63-2.17c.17-.1,17.24-9.93,43.15-12.91a1.16,1.16,0,1,1,.26,2.31c-25.39,2.92-42.07,12.52-42.24,12.61A1.17,1.17,0,0,1,190,120.34Z" style="fill: rgb(38, 50, 56); opacity: 0.2; transform-origin: 211.296px 112.797px;" class="animable" id="el13piiclory8j"></path></g><g id="ely16gm4w1pm"><path d="M333.92,116.59c-9.29,5.4-43,9.55-83.15,9.78-39.71.23-73.16-3.44-82.94-8.64-1.69,1.47-2.6,2.79-2.6,3.83.05,6.79,38.48,12.06,85.83,11.79s85.73-6,85.7-12.78C336.74,119.49,335.77,118.12,333.92,116.59Z" style="fill: rgb(38, 50, 56); opacity: 0.4; transform-origin: 250.995px 124.975px;" class="animable" id="elvk98yrrjez"></path></g><path d="M268.27,96.65a15.19,15.19,0,0,1-15.08,4.59,15.16,15.16,0,0,1,2.9-15.49c6.47-7.23,20.53-10.68,20.53-10.68S274.73,89.42,268.27,96.65Z" style="fill: #FFC100; transform-origin: 264.415px 88.3912px;" id="els6bq6vd73m" class="animable"></path><g id="elsugs5cw5quq"><path d="M268.27,96.65a15.19,15.19,0,0,1-15.08,4.59,15.16,15.16,0,0,1,2.9-15.49c6.47-7.23,20.53-10.68,20.53-10.68S274.73,89.42,268.27,96.65Z" style="fill: rgb(255, 255, 255); opacity: 0.5; transform-origin: 264.415px 88.3912px;" class="animable" id="eljn4r4aq4c5"></path></g><path d="M280.46,87s-3.68,23.68-7.94,29.88c7.9-.21,14.69-1.63,18.69-6C285.93,94.7,280.46,87,280.46,87Z" style="fill: rgb(38, 50, 56); transform-origin: 281.865px 101.94px;" id="elnjjd738abbn" class="animable"></path><path d="M204.61,113c4.41,5,12.54,6.18,21.83,6.2,0,0-7.87-19-18-29.11C207.13,96.6,205.82,104.39,204.61,113Z" style="fill: rgb(38, 50, 56); transform-origin: 215.525px 104.645px;" id="eluvehi9hdvo" class="animable"></path><path d="M245.51,101.34c-.88-16.61-9.3-36.4-9.3-36.4a28.8,28.8,0,0,1,16-6.24c9,7.35,5.07,33.25,3,43.68a4.6,4.6,0,0,1-4.85,4l-.72-.08A5,5,0,0,1,245.51,101.34Z" style="fill: #FFC100; transform-origin: 247.039px 82.5445px;" id="el61o48p4c9ys" class="animable"></path><g id="el9f31l8dvc9"><path d="M245.51,101.34c-.88-16.61-9.3-36.4-9.3-36.4a28.8,28.8,0,0,1,16-6.24c9,7.35,5.07,33.25,3,43.68a4.6,4.6,0,0,1-4.85,4l-.72-.08A5,5,0,0,1,245.51,101.34Z" style="fill: rgb(38, 50, 56); opacity: 0.5; transform-origin: 247.039px 82.5445px;" class="animable" id="el6qzz1vltj65"></path></g><path d="M238.85,102.24C237.1,86,222.26,69.15,222.26,69.15a31.12,31.12,0,0,1,14.92-9.41c10.11,5,10.9,30.55,10.74,42,0,3-2.33,5.28-5,5h0A4.88,4.88,0,0,1,238.85,102.24Z" style="fill: #FFC100; transform-origin: 235.098px 83.2516px;" id="elgkwkc350y56" class="animable"></path><g id="eltvm61acl2r9"><path d="M238.85,102.24C237.1,86,222.26,69.15,222.26,69.15a31.12,31.12,0,0,1,14.92-9.41c10.11,5,10.9,30.55,10.74,42,0,3-2.33,5.28-5,5h0A4.88,4.88,0,0,1,238.85,102.24Z" style="fill: rgb(38, 50, 56); opacity: 0.5; transform-origin: 235.098px 83.2516px;" class="animable" id="ellxo2qbdxep"></path></g><path d="M247.94,102.3h-.08a.58.58,0,0,1-.52-.64c0-.2,1.93-20.64-5-35.12a.58.58,0,1,1,1.05-.5c7,14.78,5.09,35.53,5.07,35.73A.58.58,0,0,1,247.94,102.3Z" style="fill: rgb(255, 255, 255); transform-origin: 245.498px 84.0043px;" id="elpjxmb4r6nkh" class="animable"></path></g><defs>     <filter id="active" height="200%">         <feMorphology in="SourceAlpha" result="DILATED" operator="dilate" radius="2"></feMorphology>                <feFlood flood-color="#32DFEC" flood-opacity="1" result="PINK"></feFlood>        <feComposite in="PINK" in2="DILATED" operator="in" result="OUTLINE"></feComposite>        <feMerge>            <feMergeNode in="OUTLINE"></feMergeNode>            <feMergeNode in="SourceGraphic"></feMergeNode>        </feMerge>    </filter>    <filter id="hover" height="200%">        <feMorphology in="SourceAlpha" result="DILATED" operator="dilate" radius="2"></feMorphology>                <feFlood flood-color="#ff0000" flood-opacity="0.5" result="PINK"></feFlood>        <feComposite in="PINK" in2="DILATED" operator="in" result="OUTLINE"></feComposite>        <feMerge>            <feMergeNode in="OUTLINE"></feMergeNode>            <feMergeNode in="SourceGraphic"></feMergeNode>        </feMerge>            <feColorMatrix type="matrix" values="0   0   0   0   0                0   1   0   0   0                0   0   0   0   0                0   0   0   1   0 "></feColorMatrix>    </filter></defs></svg>